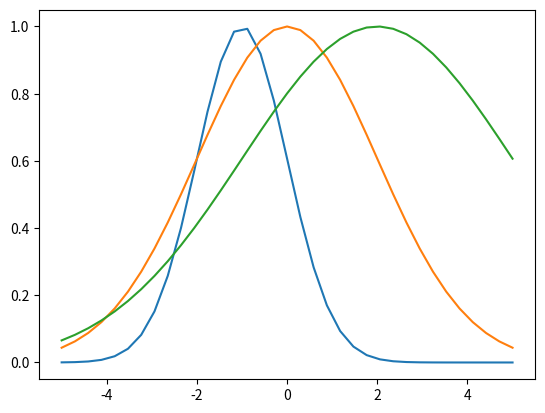

Write Python code to recreate this figure.
import numpy as np
import matplotlib.pyplot as plt
def gaussian(x,mu,sig):
    return np.exp(-np.power(x -mu,2.)/(2*np.power(sig,2)))

x_values= np.linspace(-5,5,35)
for mu ,sig in [(-1,1),(0,2),(2,3)]:
    plt.plot(x_values, gaussian(x_values,mu,sig))

plt.show()